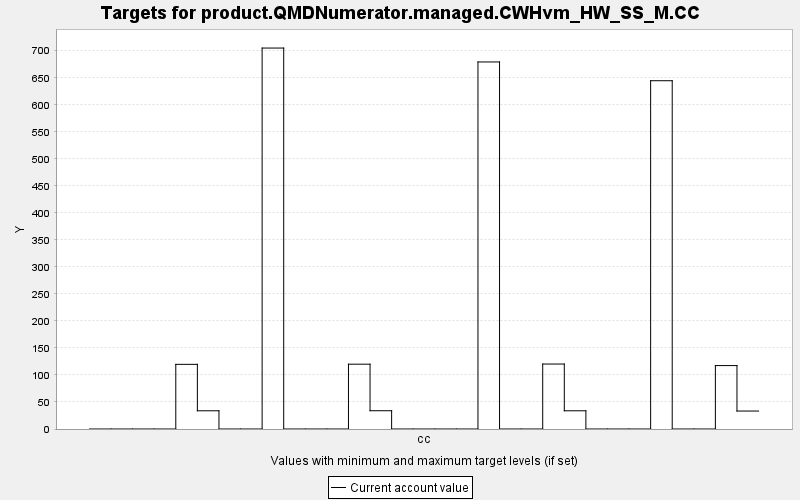

Source data for this figure (header and first rows):
TARGET, PERIOD, YEAR, PERIODWIDTH, MINIMUM, MAXIMUM, MINWEIGHT, MAXWEIGHT, CURRENT, SUMMARY
product.QMDNumerator.managed.CWHvm_HW_SS…, 0, 0, 10.0, 0.0, 10000, 1.0, 1.0, 0.0, 0.0
product.QMDNumerator.managed.CWHvm_HW_SS…, 1, 10, 10.0, 0.0, 10000, 1.0, 1.0, 0.0, 0.0
product.QMDNumerator.managed.CWHvm_HW_SS…, 2, 20, 10.0, 0.0, 10000, 1.0, 1.0, 0.0, 0.0
product.QMDNumerator.managed.CWHvm_HW_SS…, 3, 30, 10.0, 0.0, 10000, 1.0, 1.0, 0.0, 0.0
product.QMDNumerator.managed.CWHvm_HW_SS…, 4, 40, 10.0, 0.0, 10000, 1.0, 1.0, 119.7, 0.0
product.QMDNumerator.managed.CWHvm_HW_SS…, 5, 50, 10.0, 0.0, 10000, 1.0, 1.0, 33.72, 0.0
product.QMDNumerator.managed.CWHvm_HW_SS…, 6, 60, 10.0, 0.0, 10000, 1.0, 1.0, 0.0, 0.0
product.QMDNumerator.managed.CWHvm_HW_SS…, 7, 70, 10.0, 0.0, 10000, 1.0, 1.0, 0.0, 0.0
product.QMDNumerator.managed.CWHvm_HW_SS…, 8, 80, 10.0, 0.0, 10000, 1.0, 1.0, 704.9, 0.0
product.QMDNumerator.managed.CWHvm_HW_SS…, 9, 90, 10.0, 0.0, 10000, 1.0, 1.0, 0.0, 0.0
product.QMDNumerator.managed.CWHvm_HW_SS…, 10, 100, 10.0, 0.0, 10000, 1.0, 1.0, 0.0, 0.0
product.QMDNumerator.managed.CWHvm_HW_SS…, 11, 110, 10.0, 0.0, 10000, 1.0, 1.0, 0.0, 0.0
product.QMDNumerator.managed.CWHvm_HW_SS…, 12, 120, 10.0, 0.0, 10000, 1.0, 1.0, 119.9, 0.0
product.QMDNumerator.managed.CWHvm_HW_SS…, 13, 130, 10.0, 0.0, 10000, 1.0, 1.0, 33.8, 0.0
product.QMDNumerator.managed.CWHvm_HW_SS…, 14, 140, 10.0, 0.0, 10000, 1.0, 1.0, 0.0, 0.0
product.QMDNumerator.managed.CWHvm_HW_SS…, 15, 150, 10.0, 0.0, 10000, 1.0, 1.0, 0.0, 0.0
product.QMDNumerator.managed.CWHvm_HW_SS…, 16, 160, 10.0, 0.0, 10000, 1.0, 1.0, 0.0, 0.0
product.QMDNumerator.managed.CWHvm_HW_SS…, 17, 170, 10.0, 0.0, 10000, 1.0, 1.0, 0.0, 0.0
product.QMDNumerator.managed.CWHvm_HW_SS…, 18, 180, 10.0, 0.0, 10000, 1.0, 1.0, 679.2, 0.0
product.QMDNumerator.managed.CWHvm_HW_SS…, 19, 190, 10.0, 0.0, 10000, 1.0, 1.0, 0.0, 0.0
product.QMDNumerator.managed.CWHvm_HW_SS…, 20, 200, 10.0, 0.0, 10000, 1.0, 1.0, 0.0, 0.0
product.QMDNumerator.managed.CWHvm_HW_SS…, 21, 210, 10.0, 0.0, 10000, 1.0, 1.0, 120.2, 0.0
product.QMDNumerator.managed.CWHvm_HW_SS…, 22, 220, 10.0, 0.0, 10000, 1.0, 1.0, 33.72, 0.0
product.QMDNumerator.managed.CWHvm_HW_SS…, 23, 230, 10.0, 0.0, 10000, 1.0, 1.0, 0.0, 0.0
product.QMDNumerator.managed.CWHvm_HW_SS…, 24, 240, 10.0, 0.0, 10000, 1.0, 1.0, 0.0, 0.0
product.QMDNumerator.managed.CWHvm_HW_SS…, 25, 250, 10.0, 0.0, 10000, 1.0, 1.0, 0.0, 0.0
product.QMDNumerator.managed.CWHvm_HW_SS…, 26, 260, 10.0, 0.0, 10000, 1.0, 1.0, 644.5, 0.0
product.QMDNumerator.managed.CWHvm_HW_SS…, 27, 270, 10.0, 0.0, 10000, 1.0, 1.0, 0.0, 0.0
product.QMDNumerator.managed.CWHvm_HW_SS…, 28, 280, 10.0, 0.0, 10000, 1.0, 1.0, 0.0, 0.0
product.QMDNumerator.managed.CWHvm_HW_SS…, 29, 290, 10.0, 0.0, 10000, 1.0, 1.0, 117.4, 0.0
product.QMDNumerator.managed.CWHvm_HW_SS…, 30, 300, 10.0, 0.0, 10000, 1.0, 1.0, 33.24, 0.0
